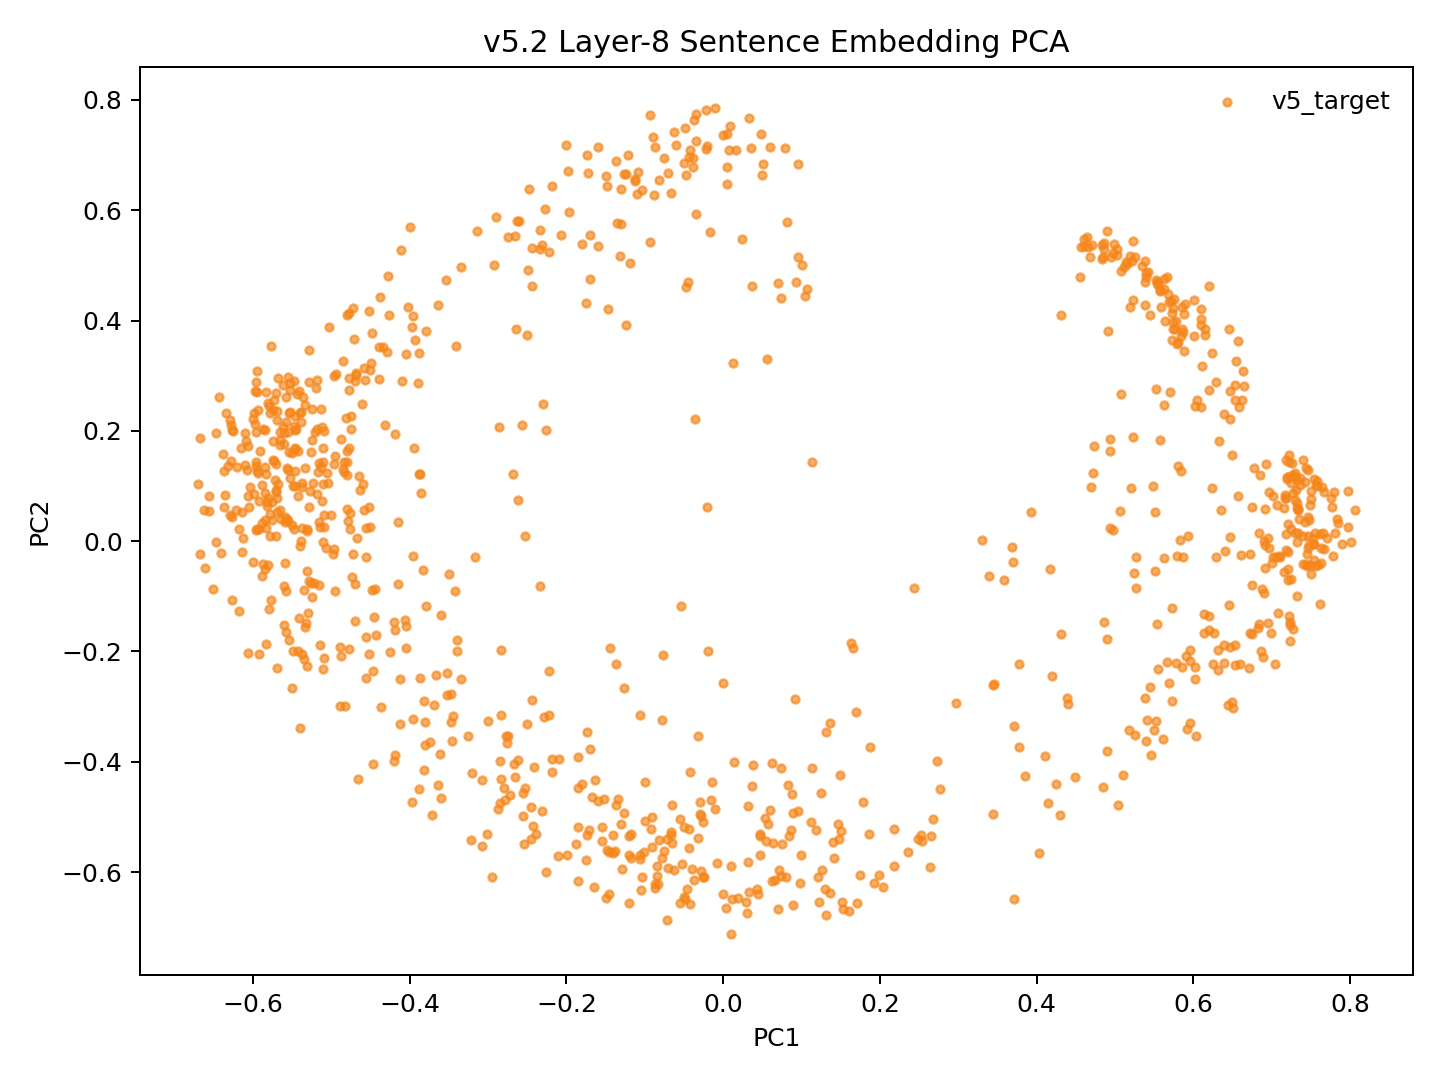

The file beside this chart, header and first rows:
model_key	point_id	language_script	group	x	y	text_preview
v52_mean_conv5way_step2000	p0	dtp_Latn	v5_target	0.04649	-0.569	Songkuro ginayo lo?
v52_mean_conv5way_step2000	p1	eng_Latn	v5_target	-0.5462	0.169	How big will it be?
v52_mean_conv5way_step2000	p2	dtp_Latn	v5_target	-0.01529	-0.4701	Langad-langadon ku diya!
v52_mean_conv5way_step2000	p3	eng_Latn	v5_target	-0.4778	0.274	My longing for you is killing me!
v52_mean_conv5way_step2000	p4	dtp_Latn	v5_target	0.5037	-0.4786	Tuminongkiad oku id solinaid piginawaan …
v52_mean_conv5way_step2000	p5	eng_Latn	v5_target	-0.4616	0.248	I recently broke up with my boyfriend of…
v52_mean_conv5way_step2000	p6	dtp_Latn	v5_target	0.4029	-0.5653	Nokoilo' oku papapanau do korita lolobi …
v52_mean_conv5way_step2000	p7	eng_Latn	v5_target	-0.4853	0.3266	I've been able to drive for more than tw…
v52_mean_conv5way_step2000	p8	dtp_Latn	v5_target	-0.2743	-0.3535	Luminabus i Tom.
v52_mean_conv5way_step2000	p9	eng_Latn	v5_target	-0.5339	-0.1562	Tom was out.
v52_mean_conv5way_step2000	p10	dtp_Latn	v5_target	0.04766	-0.531	Manu oku poposolon di Tom.
v52_mean_conv5way_step2000	p11	eng_Latn	v5_target	-0.5169	0.1259	I want to make Tom jealous.
v52_mean_conv5way_step2000	p12	dtp_Latn	v5_target	-0.05521	-0.6555	Orohian ko' do kumaau.
v52_mean_conv5way_step2000	p13	eng_Latn	v5_target	-0.6147	-0.01891	You like swimming.
v52_mean_conv5way_step2000	p14	dtp_Latn	v5_target	0.1749	-0.6056	Au kou mangandad no sominggu?
v52_mean_conv5way_step2000	p15	eng_Latn	v5_target	-0.4684	0.3012	Couldn't you have just waited a week?
v52_mean_conv5way_step2000	p16	dtp_Latn	v5_target	0.0991	-0.5696	Osonong tomod ura tinan nu mantad doho.
v52_mean_conv5way_step2000	p17	eng_Latn	v5_target	-0.5702	0.2683	You're in better shape than I am.
v52_mean_conv5way_step2000	p18	dtp_Latn	v5_target	-0.05282	-0.5849	Mamadil oku kama dau.
v52_mean_conv5way_step2000	p19	eng_Latn	v5_target	-0.5726	0.1114	I'm gonna shoot him.
v52_mean_conv5way_step2000	p20	dtp_Latn	v5_target	0.171	-0.6561	Nokoumbal kou nokorongou diti tangon no?
v52_mean_conv5way_step2000	p21	eng_Latn	v5_target	-0.5469	0.2021	Have you heard this story already?
v52_mean_conv5way_step2000	p22	dtp_Latn	v5_target	0.2658	-0.534	Obuli ko' daa lumisok kaka ri?
v52_mean_conv5way_step2000	p23	eng_Latn	v5_target	-0.5748	0.147	Can you keep a secret?
v52_mean_conv5way_step2000	p24	dtp_Latn	v5_target	0.2355	-0.5639	Apagon gatang ilo piano nga lobi apagon …
v52_mean_conv5way_step2000	p25	eng_Latn	v5_target	-0.4341	0.3516	A piano is expensive, but a car is more …
v52_mean_conv5way_step2000	p26	dtp_Latn	v5_target	0.05391	-0.5023	Minsingilo' ko' nangku boros Inggilis?
v52_mean_conv5way_step2000	p27	eng_Latn	v5_target	-0.511	-0.001791	Do you study English?
v52_mean_conv5way_step2000	p28	dtp_Latn	v5_target	0.1862	-0.5314	Milo' oku daa mokianu kamus nu?
v52_mean_conv5way_step2000	p29	eng_Latn	v5_target	-0.4958	-0.09029	May I borrow your dictionary?
v52_mean_conv5way_step2000	p30	dtp_Latn	v5_target	0.07179	-0.5972	Otopot toi maso id jam nu?
v52_mean_conv5way_step2000	p31	eng_Latn	v5_target	-0.5591	0.04304	Is your watch correct?
v52_mean_conv5way_step2000	p32	dtp_Latn	v5_target	0.4855	-0.4464	Tinantu i pososoriuk nopo tumau sompomog…
v52_mean_conv5way_step2000	p33	eng_Latn	v5_target	-0.3927	0.3643	Some scientists predict that the world o…
v52_mean_conv5way_step2000	p34	dtp_Latn	v5_target	-0.09045	-0.5001	Manu ko' do apol?
v52_mean_conv5way_step2000	p35	eng_Latn	v5_target	-0.581	0.07777	Do you like apples?
v52_mean_conv5way_step2000	p36	dtp_Latn	v5_target	-0.09965	-0.5082	Mada oku dii.
v52_mean_conv5way_step2000	p37	eng_Latn	v5_target	-0.504	0.105	I don't think so.
v52_mean_conv5way_step2000	p38	dtp_Latn	v5_target	-0.1858	-0.6155	Olumis ilo wotik.
v52_mean_conv5way_step2000	p39	eng_Latn	v5_target	-0.5545	0.1609	That's a pretty colour.
v52_mean_conv5way_step2000	p40	dtp_Latn	v5_target	0.1988	-0.6057	Au oku nokoilo nunu o taakan ku kosodop.
v52_mean_conv5way_step2000	p41	eng_Latn	v5_target	-0.5362	0.2615	I can't remember what I ate last night.
v52_mean_conv5way_step2000	p42	dtp_Latn	v5_target	0.1487	-0.4237	Nokoumbal ko' minoi hilo'd Paris di gulu…
v52_mean_conv5way_step2000	p43	eng_Latn	v5_target	-0.4884	0.1847	Have you ever been to Paris?
v52_mean_conv5way_step2000	p44	dtp_Latn	v5_target	0.13	-0.6307	Kikaraja isido dot oruhai sabaagi do man…
v52_mean_conv5way_step2000	p45	eng_Latn	v5_target	-0.395	0.1682	She got a part-time job as a typist.
v52_mean_conv5way_step2000	p46	dtp_Latn	v5_target	0.4143	-0.4742	Manahak nopo do tunturu tokoro nga onuan…
v52_mean_conv5way_step2000	p47	eng_Latn	v5_target	-0.4385	0.4427	Give someone the little finger, and he w…
v52_mean_conv5way_step2000	p48	dtp_Latn	v5_target	-0.06498	-0.547	Muhot oku diya po toruhai kio.
v52_mean_conv5way_step2000	p49	eng_Latn	v5_target	-0.5522	0.2743	I want to ask you one last favor.
v52_mean_conv5way_step2000	p50	dtp_Latn	v5_target	0.07335	-0.4109	Ih singa nopo nga wowoyoon hiri'd gowuto…
v52_mean_conv5way_step2000	p51	eng_Latn	v5_target	-0.4191	0.1942	The lion is the king of the jungle.
v52_mean_conv5way_step2000	p52	dtp_Latn	v5_target	-0.1177	-0.5743	Au tagal tikit.
v52_mean_conv5way_step2000	p53	eng_Latn	v5_target	-0.5314	0.02181	No tickets are needed.
v52_mean_conv5way_step2000	p54	dtp_Latn	v5_target	0.06998	-0.6667	Au tagal yahai ponongkiboros diolo.
v52_mean_conv5way_step2000	p55	eng_Latn	v5_target	-0.5691	0.2353	We don't need to talk to them.
v52_mean_conv5way_step2000	p56	dtp_Latn	v5_target	-0.1044	-0.6328	Nunu binoli nu?
v52_mean_conv5way_step2000	p57	eng_Latn	v5_target	-0.5231	0.1053	What did you buy?
v52_mean_conv5way_step2000	p58	dtp_Latn	v5_target	-0.1876	-0.5491	Obulou ilo tawan.
v52_mean_conv5way_step2000	p59	eng_Latn	v5_target	-0.5774	-0.1073	The sky is blue.
... 987 more rows
